pico-8 play session: no input (idle)

[t = 1 s] idle ~1s (no d-pad/buttons)
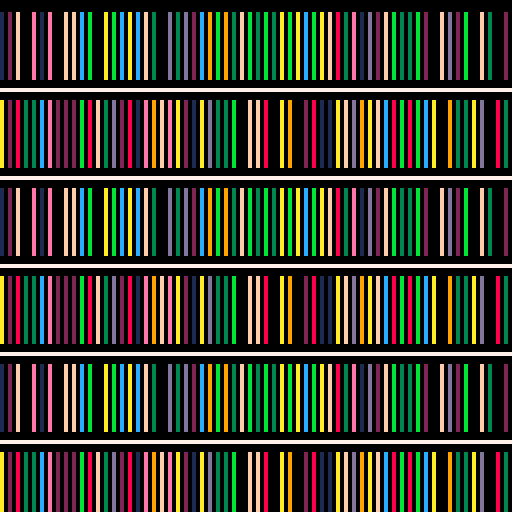
[t = 2 s] idle ~2s (no d-pad/buttons)
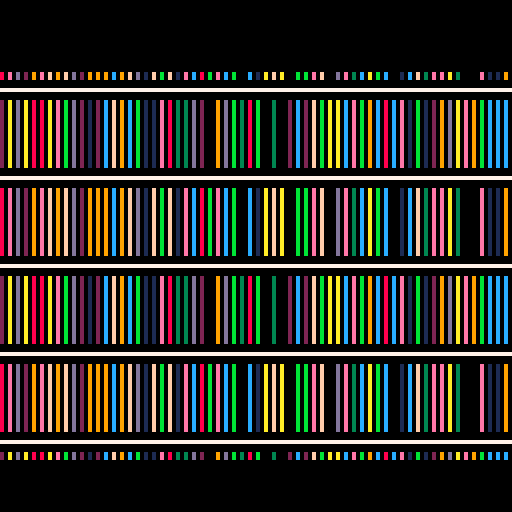
[t = 4 s] idle ~4s (no d-pad/buttons)
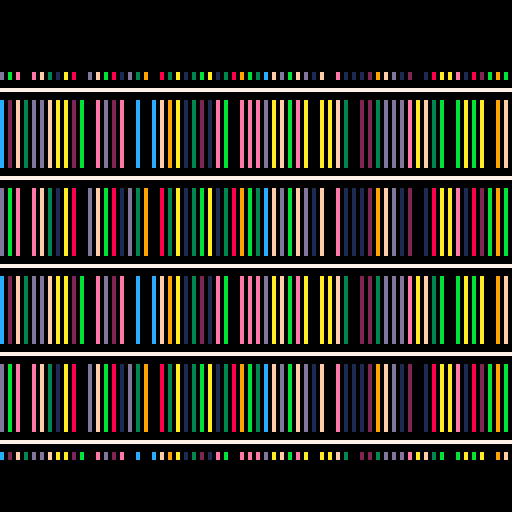
[t = 6 s] idle ~6s (no d-pad/buttons)
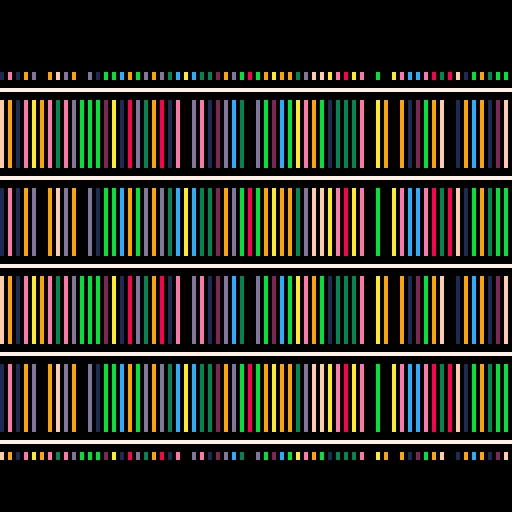
[t = 8 s] idle ~8s (no d-pad/buttons)
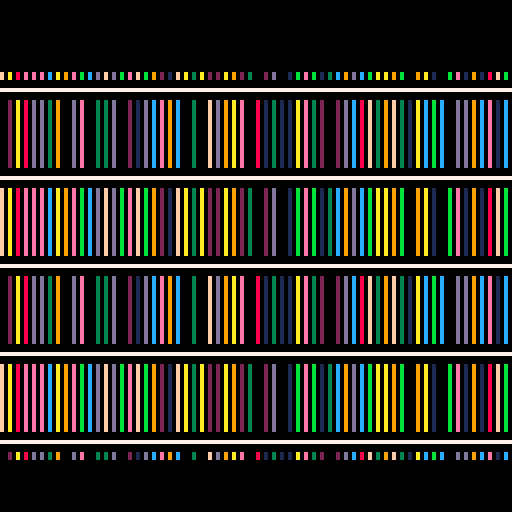

pico-8 cartridge
version 29
__lua__

--bibliotech by @abemassry
-- [redacted]

--[[
  put this check_time function at the start of the cart
  make sure to call check_time() somehwere in the cart.
  in most tweetcarts, the bast place to do this is direclty before "flip()"
--]]
function check_time() 
  --id is stored in the parameters field
  my_id = stat(6)

  --the breadcrumb field is the name of the start cart + "," + the number of seconds we should play
  my_info = stat(100)
  --if we don't have it, stop checking
  if my_info == nil then
    return
  end

  breadcumb_parts = split(my_info, ",", true)
  start_cart_name = breadcumb_parts[1]
  max_time = breadcumb_parts[2]

  --check if we hit the max time
  if time() > max_time or btnp(1) then
    load(start_cart_name,"",my_id)
  end
end
--end of check_time


--bibliotech
--#tweetcart
cls()b=16::_::
for i=1,5do
line(0,i*22,128,i*22,7)end
for y=0,128,2do
c=8+rnd(12)d=8+rnd(12)for a=0,5do
if(a%2==0)r=d
line(y,(a*22)+3,y,(a*22)+19,r)r=c
end
end
b-=1if(b==0)b=16
if b>5then
rectfill(0,0,128,17,0)rectfill(0,115,128,128,0)
end
check_time()
flip()goto _
